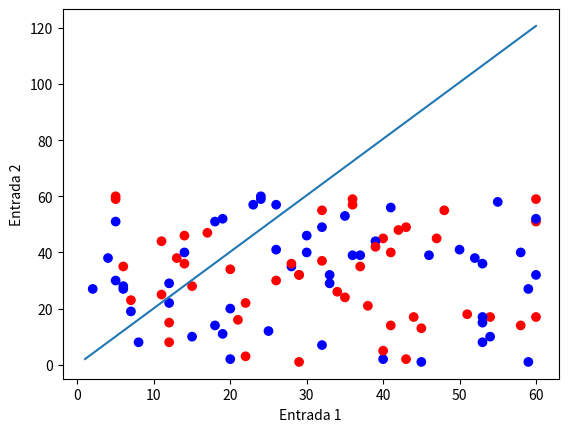

Reproduce this figure in Python.
import matplotlib.pyplot as plt
from matplotlib.colors import ListedColormap
import numpy as np

# Definindo a função de ativação
def step_function(x):
    return 1 if x >= 0 else 0

# Definindo a função para treinar a rede neural
def train_perceptron(X, y, learning_rate=0.1, epochs=100):
    # Adicionando uma coluna de 1s na matriz de entrada X
    X = np.insert(X, 0, 1, axis=1)
    # Inicializando os pesos com valores aleatórios
    weights = np.random.rand(X.shape[1])
    # Loop de treinamento
    for epoch in range(epochs):
        for i in range(X.shape[0]):
            x_i = X[i]
            y_i = y[i]
            y_hat = step_function(np.dot(x_i, weights))
            error = y_i - y_hat
            weights += learning_rate * error * x_i
    return weights

# Gerando dados de entrada e saída aleatórios
X = np.random.randint(1, 61, (100, 60))
y = np.random.randint(0, 2, 100)

# Treinando a rede neural
weights = train_perceptron(X, y)

# Plotando os pontos de entrada e a fronteira de decisão
cmap = ListedColormap(['red', 'blue'])
plt.scatter(X[:, 0], X[:, 1], c=y, cmap=cmap)
x_plot = np.array([1, 60])
y_plot = -(weights[0] + weights[1] * x_plot) / weights[2]
plt.plot(x_plot, y_plot)
plt.xlabel('Entrada 1')
plt.ylabel('Entrada 2')
plt.show()
